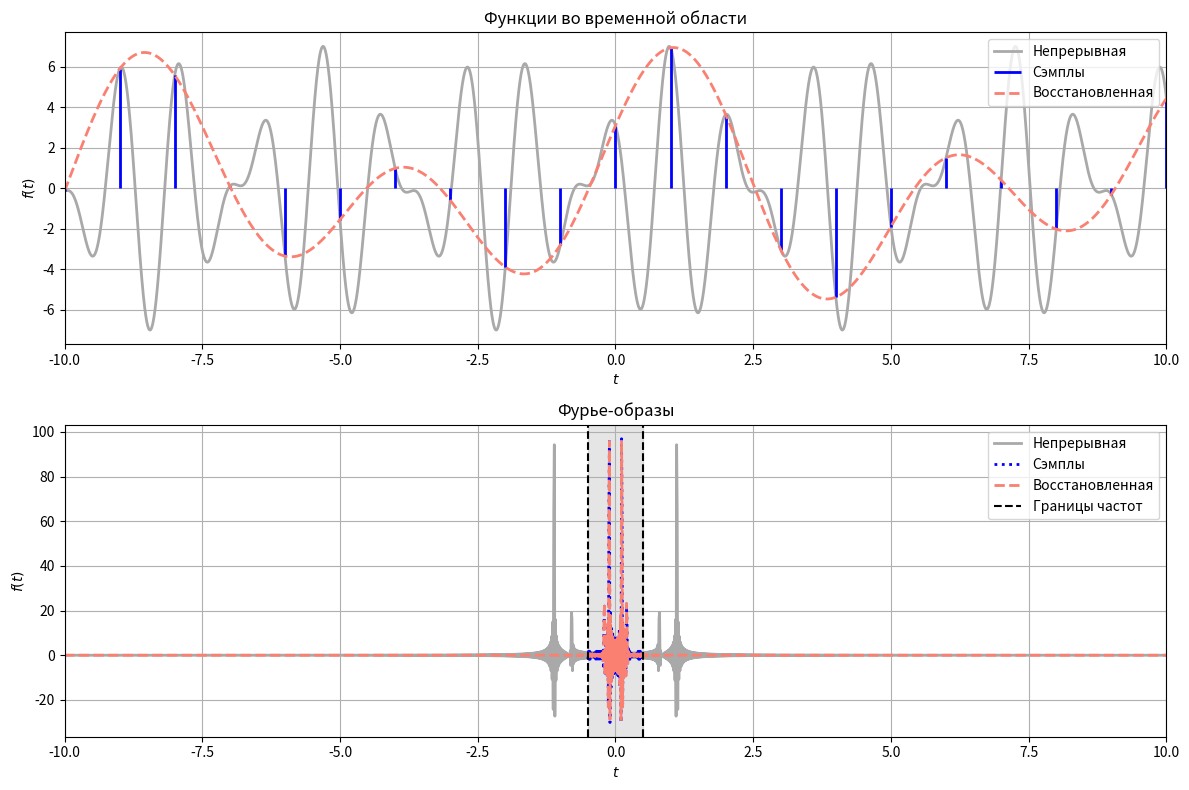

This chart was generated by the following Python code: (Note: this script raises an exception after producing the figure.)
import numpy as np 
import matplotlib.pyplot as plt 
import os
import time

def rect_func(t):
    f = (np.abs(t) <= 1/2)

    return f

def num_fourier(t, v, func):
    exponentials = np.exp(-2j * np.pi * v[:, None] * t[None, :])
    image = np.trapezoid(func[None, :] * exponentials, t, axis=1)
    
    return image

def num_inverse_fourier(v, t, func):
    exponentials = np.exp(2j * np.pi * t[:, None] * v[None, :])
    inverse = np.trapezoid(func[None, :] * exponentials, v, axis=1)
    
    return inverse

def fft_fourier(dt, func):
    N = len(func)
    v = np.fft.fftshift(np.fft.fftfreq(N, dt))
    image = np.fft.fftshift(np.fft.fft(func)) * dt 
    return v, image

def ifft_fourier(dt, func):
    N = len(func)
    inverse = np.fft.ifft(np.fft.ifftshift(func)) / dt
    return inverse

def cont_fourier(dt, func):
    N = len(func)
    v = np.fft.fftshift(np.fft.fftfreq(N, dt))
    image = np.fft.fftshift(np.fft.fft(np.fft.ifftshift(func))) * dt 
    return v, image


def icont_fourier(dt, func):
    inverse = np.fft.fftshift(np.fft.ifft(np.fft.ifftshift(func))) / dt 
    return inverse

def original_func_image():
    T, dt = 10, 0.001
    V, dv = 20, 0.001

    t = np.arange(-T/2, T/2, dt)
    v = np.arange(-V/2, V/2, dv)

    f_orig = rect_func(t)
    f_orig_image = np.sinc(v)

    plt.figure(figsize=(12, 8))
    plt.subplot(2, 1, 1)
    plt.plot(t, f_orig, linewidth=2, color='b')
    plt.grid()
    plt.title('Оригинальная функция')

    plt.subplot(2, 1, 2)
    plt.plot(v, f_orig_image, linewidth=2, color='b')
    plt.grid()
    plt.title('Аналитический Фурье-образ')

    plt.tight_layout()
    plt.savefig('./plots/task1/original.png')
    plt.close()


def issled_trapz(T, dt, V, dv, n):
    t_orig = np.arange(-30, 30, 0.001)
    v_orig = np.arange(-30, 30, 0.001)
    f_orig = rect_func(t_orig)
    f_orig_image = np.sinc(v_orig)
    
    t = np.arange(-T/2, T/2, dt)
    v = np.arange(-V/2, V/2, dv)
    f = rect_func(t)
    
    timer_trapz = time.time()
    f_image = num_fourier(t, v, f)
    timer_trapz = time.time() - timer_trapz

    timer_inverse = time.time()
    f_restored = num_inverse_fourier(v, t, f_image)
    timer_inverse = time.time() - timer_inverse

    plt.figure(figsize=(12, 8))
    plt.subplot(2, 1, 1)
    plt.plot(t_orig, f_orig, linewidth=2, label=f'Оригинальная функция', color='b')
    plt.plot(t, f_restored, linewidth=2, linestyle='--', label='Численное интегрирование', color='salmon')
    plt.title("Функции во временной области")
    plt.xlabel(r"$t$")
    plt.ylabel(r"$f(t)$")
    plt.xlim([-5, 5])
    plt.legend(loc='upper right')
    plt.grid()

    plt.subplot(2, 1, 2)
    plt.plot(v_orig, f_orig_image, linewidth=2, label=f'Оригинальный образ', color='b')
    plt.plot(v, f_image, linewidth=2, linestyle='--', label='Численное интегрирование', color='salmon')
    plt.title("Фурье-образы")
    plt.xlabel(r"$\nu$")
    plt.ylabel(r"$\hat{f}(\nu)$")
    plt.xlim([-20, 20])
    plt.legend(loc='upper right')
    plt.grid()

    plt.tight_layout()
    plt.savefig(f'./plots/task1/trapz/{n}.png')
    plt.close()

    print(f'Время поиска Фурье-образа {n}:  {timer_trapz:.3f}')
    print(f'Время поиска восстановленной функции {n}: {timer_inverse:.3f}')

def issled_dft(T, dt, n):
    t_orig = np.arange(-30, 30, 0.001)
    v_orig = np.arange(-30, 30, 0.001)
    f_orig = rect_func(t_orig)
    f_orig_image = np.sinc(v_orig)
    
    t = np.arange(-T/2, T/2, dt)
    f = rect_func(t)
    
    timer_fft = time.time()
    v, f_image = fft_fourier(dt, f)
    timer_fft = time.time() - timer_fft

    timer_ifft = time.time()
    f_restored = ifft_fourier(dt, f_image)
    timer_ifft = time.time() - timer_ifft

    V, dv = round(max(v), 1), round(v[1] - v[0], 6)
    print(f'для n = {n} V = {V}, dv = {dv}')

    plt.figure(figsize=(12, 8))
    plt.subplot(2, 1, 1)
    plt.plot(t_orig, f_orig, linewidth=2, label=f'Оригинальная функция', color='b')
    plt.plot(t, f_restored, linewidth=2, linestyle='--', label='Дискретное преобразование', color='salmon')
    plt.title("Функции во временной области")
    plt.xlabel(r"$t$")
    plt.ylabel(r"$f(t)$")
    plt.xlim([-5, 5])
    plt.legend(loc='upper right')
    plt.grid()

    plt.subplot(2, 1, 2)
    plt.plot(v_orig, f_orig_image, linewidth=2, label=f'Оригинальный образ', color='b')
    plt.plot(v, f_image, linewidth=2, linestyle='--', label='Дискретное преобразование', color='salmon')
    plt.title("Фурье-образы")
    plt.xlabel(r"$\nu$")
    plt.ylabel(r"$\hat{f}(\nu)$")
    plt.xlim([-20, 20])
    plt.legend(loc='upper right')
    plt.grid()

    plt.tight_layout()
    plt.savefig(f'./plots/task1/dft/{n}.png')
    plt.close()

    print(f'Время поиска Фурье-образа {n}:  {timer_fft:.8f}')
    print(f'Время поиска восстановленной функции {n}: {timer_ifft:.8f}')


def issled_cont(T, dt, n):
    t_orig = np.arange(-30, 30, 0.001)
    v_orig = np.arange(-30, 30, 0.001)
    f_orig = rect_func(t_orig)
    f_orig_image = np.sinc(v_orig)
    
    t = np.arange(-T/2, T/2, dt)
    f = rect_func(t)
    
    timer_cont = time.time()
    v, f_image = cont_fourier(dt, f)
    timer_cont = time.time() - timer_cont

    timer_icont = time.time()
    f_restored = icont_fourier(dt, f_image)
    timer_icont = time.time() - timer_icont

    V, dv = round(max(v), 1), round(v[1] - v[0], 6)
    print(f'для n = {n} V = {V}, dv = {dv}')

    plt.figure(figsize=(12, 8))
    plt.subplot(2, 1, 1)
    plt.plot(t_orig, f_orig, linewidth=2, label=f'Оригинальная функция', color='b')
    plt.plot(t, f_restored, linewidth=2, linestyle='--', label='Непрерывное преобразование', color='salmon')
    plt.title("Функции во временной области")
    plt.xlabel(r"$t$")
    plt.ylabel(r"$f(t)$")
    plt.xlim([-5, 5])
    plt.legend(loc='upper right')
    plt.grid()

    plt.subplot(2, 1, 2)
    plt.plot(v_orig, f_orig_image, linewidth=2, label=f'Оригинальный образ', color='b')
    plt.plot(v, f_image, linewidth=2, linestyle='--', label='Непрерывное преобразование', color='salmon')
    plt.title("Фурье-образы")
    plt.xlabel(r"$\nu$")
    plt.ylabel(r"$\hat{f}(\nu)$")
    plt.xlim([-20, 20])
    plt.legend(loc='upper right')
    plt.grid()

    plt.tight_layout()
    plt.savefig(f'./plots/task1/cont/{n}.png')
    plt.close()

    print(f'Время поиска Фурье-образа {n}:  {timer_cont:.8f}')
    print(f'Время поиска восстановленной функции {n}: {timer_icont:.8f}')


# original_func_image()

# T, dt, V, dv = 1, 0.01, 20, 0.01
# issled_trapz(T, dt, V, dv, 1)
# T, dt, V, dv = 5, 0.01, 20, 0.01
# issled_trapz(T, dt, V, dv, 2)
# T, dt, V, dv = 10, 0.01, 20, 0.01
# issled_trapz(T, dt, V, dv, 3)

# T, dt, V, dv = 10, 1, 20, 0.01
# issled_trapz(T, dt, V, dv, 4)
# T, dt, V, dv = 10, 0.1, 20, 0.01
# issled_trapz(T, dt, V, dv, 5)
# T, dt, V, dv = 10, 0.01, 20, 0.01
# issled_trapz(T, dt, V, dv, 6)

# T, dt, V, dv = 10, 0.01, 1, 0.01
# issled_trapz(T, dt, V, dv, 7)
# T, dt, V, dv = 10, 0.01, 5, 0.01
# issled_trapz(T, dt, V, dv, 8)
# T, dt, V, dv = 10, 0.01, 20, 0.01
# issled_trapz(T, dt, V, dv, 9)

# T, dt, V, dv = 10, 0.01, 20, 1
# issled_trapz(T, dt, V, dv, 10)
# T, dt, V, dv = 10, 0.01, 20, 0.1
# issled_trapz(T, dt, V, dv, 11)
# T, dt, V, dv = 10, 0.01, 20, 0.01
# issled_trapz(T, dt, V, dv, 12)

# # для n = 1 V = 49.0, dv = 1.0
# T, dt = 1, 0.01
# issled_dft(T, dt, 1)
# # для n = 2 V = 49.8, dv = 0.2
# T, dt = 5, 0.01
# issled_dft(T, dt, 2)
# # для n = 3 V = 49.9, dv = 0.1
# T, dt = 10, 0.01
# issled_dft(T, dt, 3)

# # для n = 4 V = 0.4, dv = 0.1
# T, dt = 10, 1
# issled_dft(T, dt, 4)
# # для n = 5 V = 4.9, dv = 0.1
# T, dt = 10, 0.1
# issled_dft(T, dt, 5)
# # для n = 6 V = 49.9, dv = 0.1
# T, dt = 10, 0.01
# issled_dft(T, dt, 6)

# # для n = 1 V = 49.0, dv = 1.0
# T, dt = 1, 0.01
# issled_cont(T, dt, 1)
# # для n = 2 V = 49.8, dv = 0.2
# T, dt = 5, 0.01
# issled_cont(T, dt, 2)
# # для n = 3 V = 49.9, dv = 0.1
# T, dt = 10, 0.01
# issled_cont(T, dt, 3)

# # для n = 4 V = 0.4, dv = 0.1
# T, dt = 10, 1
# issled_cont(T, dt, 4)
# # для n = 5 V = 4.9, dv = 0.1
# T, dt = 10, 0.1
# issled_cont(T, dt, 5)
# # для n = 6 V = 49.9, dv = 0.1
# T, dt = 10, 0.01
# issled_cont(T, dt, 6)


T, dt = 100, 0.001
a1, w1, p1, a2, w2, p2 = 4, 5, 3, 3, 7, 1
b = 5

def sinc_interp(t, t_samples, f_samples, B):
    result = np.zeros_like(t)
    for n in range(len(t_samples)):
        result += f_samples[n] * np.sinc(2 * B * (t - t_samples[n]))
    return result

def issled_first(dt_sampled, T_sampled, n):
    t = np.arange(-T/2, T/2, dt)
    B = 1 / (2 * dt_sampled)
    print(f'Найденное B = {B} для n = {n}')
    t_sampled = np.arange(-T_sampled/2, T_sampled/2, dt_sampled)

    y = a1 * np.sin(w1 * t + p1) + a2 * np.sin(w2 * t + p2)
    y_sampled = a1 * np.sin(w1 * t_sampled + p1) + a2 * np.sin(w2 * t_sampled + p2)

    y_recovery = sinc_interp(t, t_sampled, y_sampled, B)

    v_cont, image_cont = cont_fourier(dt, y)
    v_sampled, image_sampled = cont_fourier(dt_sampled, y_sampled)
    v_rec, image_rec = cont_fourier(dt, y_recovery)

    plt.figure(figsize=(12, 8))
    plt.subplot(2, 1, 1)
    plt.plot(t, y, linewidth=2, label='Непрерывная', color='darkgrey')
    plt.vlines(t_sampled, 0, y_sampled, colors='b', linewidth=2, label='Сэмплы')
    plt.plot(t, y_recovery, linewidth=2, linestyle='--', label=f'Восстановленная', color='salmon')
    plt.title("Функции во временной области")
    plt.xlabel(r"$t$")
    plt.ylabel(r"$f(t)$")
    plt.xlim([-10, 10])
    plt.legend(loc='upper right')
    plt.grid(True)

    plt.subplot(2, 1, 2)
    plt.plot(v_cont, image_cont, linewidth=2, label='Непрерывная', color='darkgrey')
    plt.plot(v_sampled, image_sampled, linewidth=2, linestyle=':', label='Сэмплы', color='b')
    plt.plot(v_rec, image_rec, linewidth=2, linestyle='--', label='Восстановленная', color='salmon')
    plt.axvspan(-B, B, color='black', alpha=0.1)
    plt.axvline(x=-B, color='black', linestyle='--')
    plt.axvline(x=B, color='black', linestyle='--', label='Границы частот')
    plt.title("Фурье-образы")
    plt.xlabel(r"$t$")
    plt.ylabel(r"$f(t)$")
    plt.xlim([-10, 10])
    plt.legend(loc='upper right')
    plt.grid(True)

    plt.tight_layout()
    plt.savefig(f'./plots/task2/first/{n}.png')
    plt.close()

def issled_second(dt_sampled, T_sampled, n):
    t = np.arange(-T/2, T/2, dt)
    B = 1 / (2 * dt_sampled)
    print(f'Найденное B = {B} для n = {n}')
    t_sampled = np.arange(-T_sampled/2, T_sampled/2, dt_sampled)

    y = np.sinc(b * t)
    y_sampled = np.sinc(b * t_sampled)

    y_recovery = sinc_interp(t, t_sampled, y_sampled, B)

    v_cont, image_cont = cont_fourier(dt, y)
    v_sampled, image_sampled = cont_fourier(dt_sampled, y_sampled)
    v_rec, image_rec = cont_fourier(dt, y_recovery)

    plt.figure(figsize=(12, 8))
    plt.subplot(2, 1, 1)
    plt.plot(t, y, linewidth=2, label='Непрерывная', color='darkgrey')
    plt.vlines(t_sampled, 0, y_sampled, colors='b', linewidth=2, label='Сэмплы')
    plt.plot(t, y_recovery, linewidth=2, linestyle='--', label=f'Восстановленная', color='salmon')
    plt.title("Функции во временной области")
    plt.xlabel(r"$t$")
    plt.ylabel(r"$f(t)$")
    plt.xlim([-10, 10])
    plt.legend(loc='upper right')
    plt.grid(True)

    plt.subplot(2, 1, 2)
    plt.plot(v_cont, image_cont, linewidth=2, label='Непрерывная', color='darkgrey')
    plt.plot(v_sampled, image_sampled, linewidth=2, linestyle=':', label='Сэмплы', color='b')
    plt.plot(v_rec, image_rec, linewidth=2, linestyle='--', label='Восстановленная', color='salmon')
    plt.axvspan(-B, B, color='black', alpha=0.1)
    plt.axvline(x=-B, color='black', linestyle='--')
    plt.axvline(x=B, color='black', linestyle='--', label='Границы частот')
    plt.title("Фурье-образы")
    plt.xlabel(r"$t$")
    plt.ylabel(r"$f(t)$")
    plt.xlim([-10, 10])
    plt.legend(loc='upper right')
    plt.grid(True)

    plt.tight_layout()
    plt.savefig(f'./plots/task2/second/{n}.png')
    plt.close()

# Найденное B = 0.5 для n = 1
dt_sampled, T_sampled = 1, 100
issled_first(dt_sampled, T_sampled, 1)
# Найденное B = 1.0 для n = 2
dt_sampled, T_sampled = 0.5, 100
issled_first(dt_sampled, T_sampled, 2)
# Найденное B = 2.5 для n = 3
dt_sampled, T_sampled = 0.2, 100
issled_first(dt_sampled, T_sampled, 3)
# Найденное B = 5.0 для n = 4
dt_sampled, T_sampled = 0.2, 5
issled_first(dt_sampled, T_sampled, 4)

dt_sampled, T_sampled = 1, 100
issled_second(dt_sampled, T_sampled, 1)
dt_sampled, T_sampled = 0.5, 100
issled_second(dt_sampled, T_sampled, 2)
dt_sampled, T_sampled = 0.2, 100
issled_second(dt_sampled, T_sampled, 3)
dt_sampled, T_sampled = 0.2, 5
issled_second(dt_sampled, T_sampled, 4)




